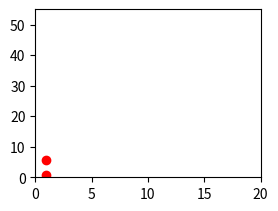
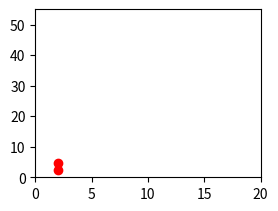
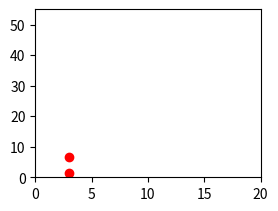
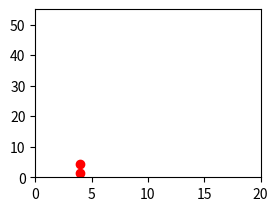
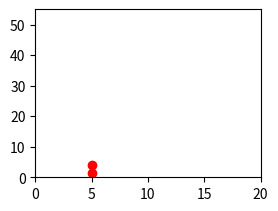
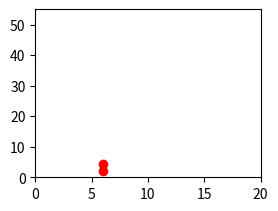
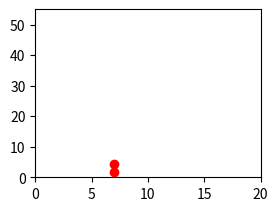
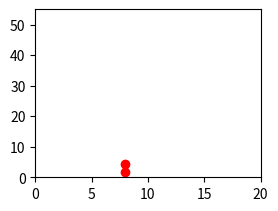
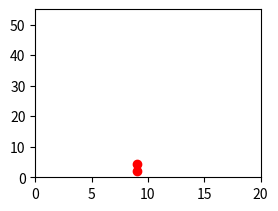
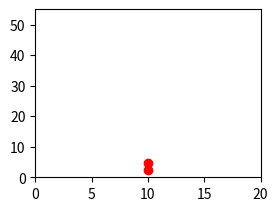
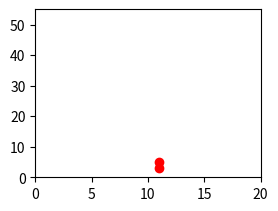
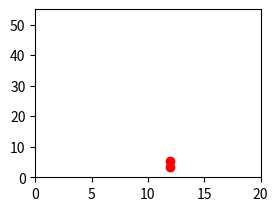
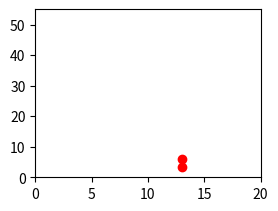
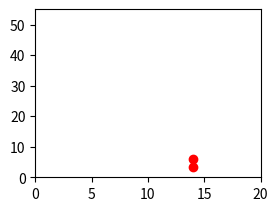
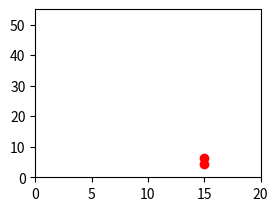
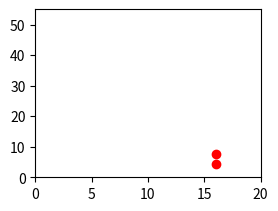

Write the Python code that produced these figures, in order.
import time
import numpy as np
import matplotlib.pyplot as plt



def insertionSort(arr):

    for i in range(0, len(arr)):
        temp_pos = i
        for j in reversed(range(0, i)):

            if(arr[temp_pos] < arr[j]):
                temp = arr[j]
                arr[j] = arr[temp_pos]
                arr[temp_pos] = temp
                temp_pos = j





    return arr


def milli():

    return time.time() * 1000000


for i in range(1,20):

    x1 = []
    y1 = []

    l = []

    for w in range(0,i):
        l.append(i)

    start = milli()
    insertionSort(l)
    end = milli() - start

    x1.append(i)
    y1.append(end)

    l = []

    for w in range(0,i):
        l.append(i)

    start = milli()
    insertionSort(l)
    end = milli() - start

    x1.append(i)
    y1.append(end)

    l = []

    print(end)

    plt.figure()
    plt.subplot(2,2,1)
    plt.plot(x1, y1, 'ro')
    plt.axis([0, 20, 0, 55])


